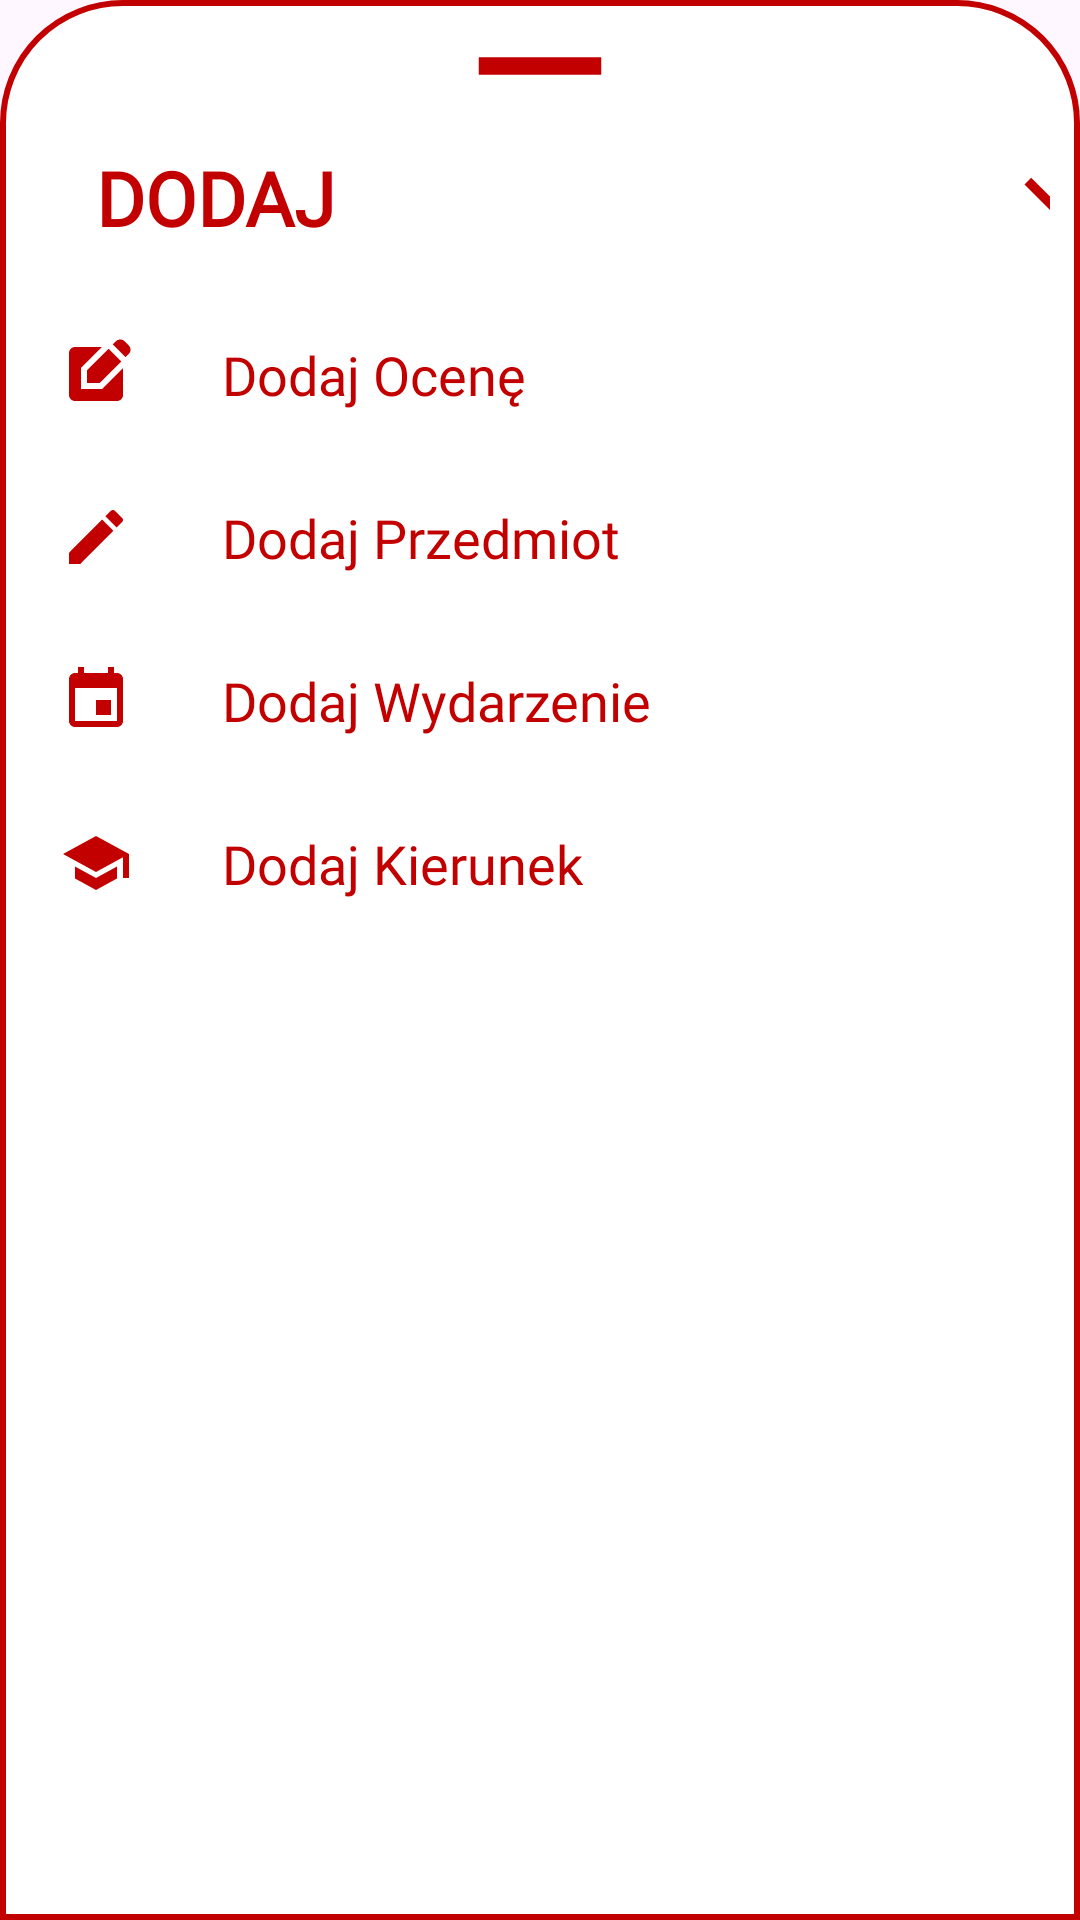

The Android layout XML behind this screen, and the referenced resources:
<!-- AndroidManifest.xml: application theme Theme.Ocenus -->
<!-- res/layout/bottomsheetlayout.xml -->
<?xml version="1.0" encoding="utf-8"?>
<LinearLayout xmlns:android="http://schemas.android.com/apk/res/android"
    android:id="@+id/dialog_layout"
    android:layout_width="match_parent"
    android:layout_height="match_parent"
    android:background="@drawable/dialogbkg"
    android:orientation="vertical">

    <ImageView
        android:layout_width="70dp"
        android:layout_height="wrap_content"
        android:layout_gravity="center|top"
        android:scaleType="centerCrop"
        android:src="@drawable/baseline_remove_24" />

    <LinearLayout
        android:layout_width="match_parent"
        android:layout_height="wrap_content"
        android:orientation="horizontal">

        <TextView
            android:id="@+id/dodaj"
            android:layout_width="wrap_content"
            android:layout_height="wrap_content"
            android:layout_marginStart="12dp"
            android:layout_marginTop="5dp"
            android:fontFamily="@font/asap"
            android:padding="10dp"
            android:text="@string/dodaj"
            android:textAlignment="viewStart"
            android:textAllCaps="true"
            android:textColor="@color/ocenusowski"
            android:textSize="25sp"
            android:textStyle="bold" />

        <ImageView
            android:id="@+id/cofnij_dodaj"
            android:layout_width="38dp"
            android:layout_height="45dp"
            android:layout_marginStart="210dp"
            android:layout_marginTop="8dp"
            android:src="@drawable/baseline_keyboard_arrow_down_24" />

    </LinearLayout>


    <LinearLayout
        android:id="@+id/layoutOcena"
        android:layout_width="match_parent"
        android:layout_height="wrap_content"
        android:layout_marginTop="10dp"
        android:orientation="horizontal"
        android:padding="10dp">

        <ImageView
            android:layout_width="wrap_content"
            android:layout_height="wrap_content"
            android:src="@drawable/baseline_dod_ocene_24" />

        <TextView
            android:layout_width="wrap_content"
            android:layout_height="wrap_content"
            android:layout_marginStart="30dp"
            android:fontFamily="@font/asap"
            android:text="@string/dodaj_ocen"
            android:textColor="@color/ocenusowski"
            android:textSize="18sp" />

    </LinearLayout>

    <LinearLayout
        android:id="@+id/layoutPrzedmiot"
        android:layout_width="match_parent"
        android:layout_height="wrap_content"
        android:layout_marginTop="10dp"
        android:orientation="horizontal"
        android:padding="10dp">

        <ImageView
            android:layout_width="wrap_content"
            android:layout_height="wrap_content"
            android:src="@drawable/baseline_create_24" />

        <TextView
            android:layout_width="wrap_content"
            android:layout_height="wrap_content"
            android:layout_marginStart="30dp"
            android:fontFamily="@font/asap"
            android:text="@string/dodaj_prz"
            android:textColor="@color/ocenusowski"
            android:textSize="18sp" />

    </LinearLayout>

    <LinearLayout
        android:id="@+id/layoutWydarzenie"
        android:layout_width="match_parent"
        android:layout_height="wrap_content"
        android:orientation="horizontal"
        android:layout_marginTop="10dp"
        android:padding="10dp">


        <ImageView
            android:layout_width="wrap_content"
            android:layout_height="wrap_content"
            android:src="@drawable/baseline_event2_24" />

        <TextView
            android:layout_width="wrap_content"
            android:layout_height="wrap_content"
            android:layout_marginStart="30dp"
            android:fontFamily="@font/asap"
            android:text="@string/dodaj_wydarzenie"
            android:textColor="@color/ocenusowski"
            android:textSize="18sp" />

    </LinearLayout>

    <LinearLayout
        android:id="@+id/layoutKierunek"
        android:layout_width="match_parent"
        android:layout_height="wrap_content"
        android:orientation="horizontal"
        android:layout_marginTop="10dp"
        android:padding="10dp">


        <ImageView
            android:layout_width="wrap_content"
            android:layout_height="wrap_content"
            android:src="@drawable/baseline_school_24" />

        <TextView
            android:layout_width="wrap_content"
            android:layout_height="wrap_content"
            android:layout_marginStart="30dp"
            android:fontFamily="@font/asap"
            android:text="Dodaj Kierunek"
            android:textColor="@color/ocenusowski"
            android:textSize="18sp" />

    </LinearLayout>


</LinearLayout>
<!-- resources referenced by this layout -->
<resources>
  <color name="ocenusowski">#C30000</color>
  <!-- drawable baseline_create_24 (drawable) -->
  <vector xmlns:android="http://schemas.android.com/apk/res/android" android:height="24dp" android:tint="#C30000" android:viewportHeight="24" android:viewportWidth="24" android:width="24dp">
        
      <path android:fillColor="@android:color/white" android:pathData="M3,17.25V21h3.75L17.81,9.94l-3.75,-3.75L3,17.25zM20.71,7.04c0.39,-0.39 0.39,-1.02 0,-1.41l-2.34,-2.34c-0.39,-0.39 -1.02,-0.39 -1.41,0l-1.83,1.83 3.75,3.75 1.83,-1.83z"/>
      
  </vector>
  <!-- drawable baseline_event2_24 (drawable) -->
  <vector xmlns:android="http://schemas.android.com/apk/res/android" android:height="24dp" android:tint="#C30000" android:viewportHeight="24" android:viewportWidth="24" android:width="24dp">
        
      <path android:fillColor="@android:color/white" android:pathData="M17,12h-5v5h5v-5zM16,1v2L8,3L8,1L6,1v2L5,3c-1.11,0 -1.99,0.9 -1.99,2L3,19c0,1.1 0.89,2 2,2h14c1.1,0 2,-0.9 2,-2L21,5c0,-1.1 -0.9,-2 -2,-2h-1L18,1h-2zM19,19L5,19L5,8h14v11z"/>
      
  </vector>
  <!-- drawable baseline_keyboard_arrow_down_24 (drawable) -->
  <vector xmlns:android="http://schemas.android.com/apk/res/android" android:height="24dp" android:tint="#C30000" android:viewportHeight="24" android:viewportWidth="24" android:width="24dp">
        
      <path android:fillColor="@android:color/white" android:pathData="M7.41,8.59L12,13.17l4.59,-4.58L18,10l-6,6 -6,-6 1.41,-1.41z"/>
      
  </vector>
  <!-- drawable baseline_remove_24 (drawable) -->
  <vector xmlns:android="http://schemas.android.com/apk/res/android" android:height="24dp" android:tint="#C30000" android:viewportHeight="24" android:viewportWidth="24" android:width="24dp">
        
      <path android:fillColor="@android:color/white" android:pathData="M19,13H5v-2h14v2z"/>
      
  </vector>
  <!-- drawable baseline_school_24 (drawable) -->
  <vector xmlns:android="http://schemas.android.com/apk/res/android" android:height="24dp" android:tint="#C30000" android:viewportHeight="24" android:viewportWidth="24" android:width="24dp">
        
      <path android:fillColor="@android:color/white" android:pathData="M5,13.18v4L12,21l7,-3.82v-4L12,17l-7,-3.82zM12,3L1,9l11,6 9,-4.91V17h2V9L12,3z"/>
      
  </vector>
  <!-- drawable dialogbkg (drawable) -->
  <?xml version="1.0" encoding="utf-8"?>
  <shape xmlns:android="http://schemas.android.com/apk/res/android">
      <solid
          android:color="@color/white"/>
      <corners
          android:topLeftRadius="40dp"
          android:topRightRadius="40dp"/>
      <padding
          android:left="10dp"
          android:right="10dp"
          android:top="10dp"
          android:bottom="10dp"/>
      <stroke
          android:width="2dp"
          android:color="@color/ocenusowski"/>
  </shape>
  <string name="dodaj">Dodaj</string>
  <string name="dodaj_ocen">Dodaj Ocenę</string>
  <string name="dodaj_prz">Dodaj Przedmiot</string>
  <string name="dodaj_wydarzenie">Dodaj Wydarzenie</string>
  <style name="Theme.Ocenus" parent="Base.Theme.Ocenus">
      </style>
  <color name="white">#FFFFFFFF</color>
  <style name="Base.Theme.Ocenus" parent="Theme.Material3.DayNight.NoActionBar">
          <item name="colorPrimary">@color/ocenusowski</item>
          <item name="colorPrimaryVariant">@color/ocenusowski</item>
          <item name="colorOnPrimary">@color/white</item>
          <item name="colorSecondary">@color/ocenusowski</item>
          <item name="colorSecondaryVariant">@color/ocenusowski</item>
          <item name="colorOnSecondary">@color/black</item>
          <item name="android:statusBarColor">?attr/colorPrimaryVariant</item>
          <item name="navigationViewBackground">@color/white</item>
          <item name="customViewColor">@color/white</item>
  
  
      </style>
  <color name="black">#FF000000</color>
</resources>
